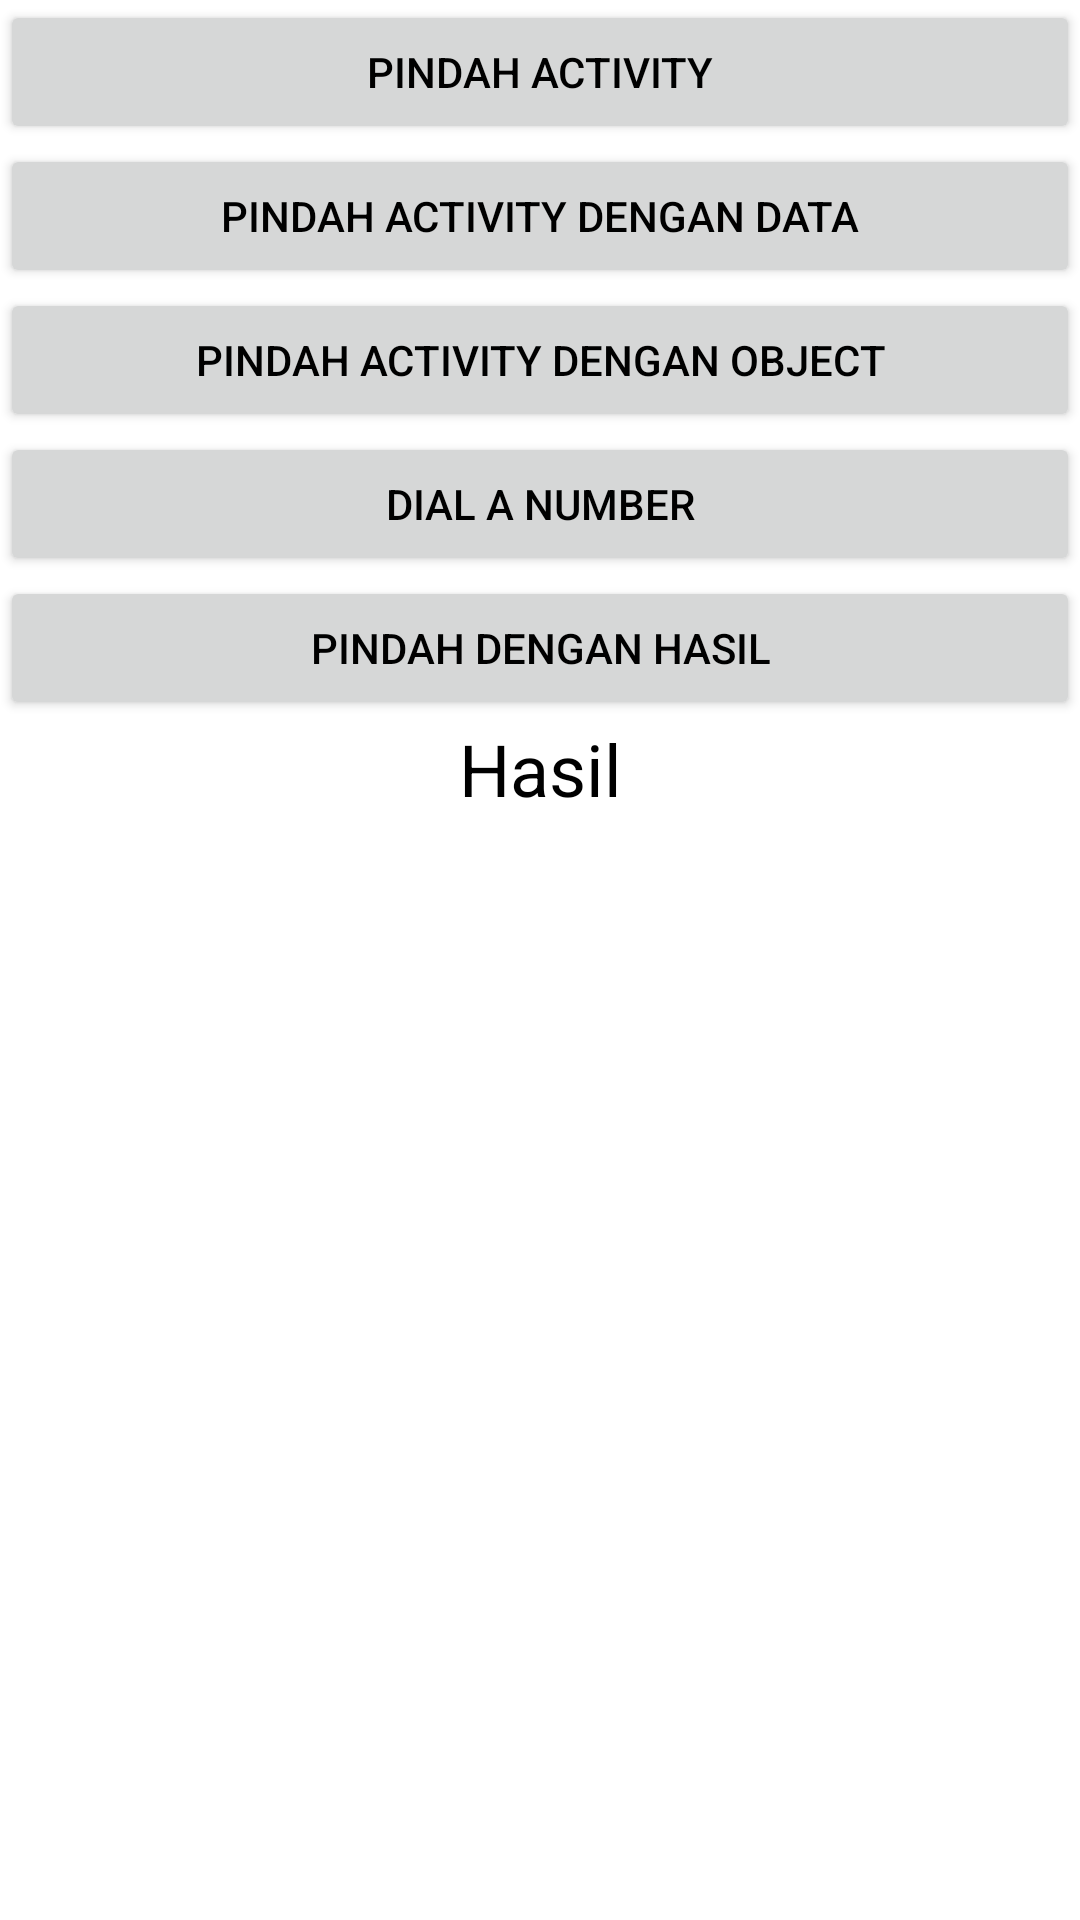

Reconstruct the res/layout file that produces this screen, plus the resources it refers to.
<!-- AndroidManifest.xml: application theme Theme.IntentParceleble -->
<!-- res/layout/activity_main.xml -->
<?xml version="1.0" encoding="utf-8"?>
<LinearLayout xmlns:android="http://schemas.android.com/apk/res/android"
    xmlns:app="http://schemas.android.com/apk/res-auto"
    xmlns:tools="http://schemas.android.com/tools"
    android:layout_width="match_parent"
    android:layout_height="match_parent"
    android:layout_marginBottom="@dimen/activity_vertical_margin"
    android:layout_marginTop="@dimen/activity_vertical_margin"
    android:layout_marginLeft="@dimen/activity_horizontal_margin"
    android:layout_marginRight="@dimen/activity_horizontal_margin"
    android:orientation="vertical"
    tools:context=".MainActivity">

    <Button
        android:id="@+id/btn_move_activity"
        android:layout_width="match_parent"
        android:layout_height="wrap_content"
        android:text="Pindah Activity"
        android:textColor="@color/black"
        android:layout_marginBottom="@dimen/activity_vertical_margin" />

    <Button
        android:id="@+id/btn_move_with_data_activity"
        android:layout_width="match_parent"
        android:layout_height="wrap_content"
        android:textColor="@color/black"
        android:text="Pindah Activity Dengan Data"
        android:layout_marginBottom="@dimen/activity_vertical_margin" />

    <Button
        android:id="@+id/btn_move_activity_object"
        android:layout_width="match_parent"
        android:layout_height="wrap_content"
        android:textColor="@color/black"
        android:text="Pindah Activity dengan Object"
        android:layout_marginBottom="@dimen/activity_vertical_margin" />

    <Button
        android:id="@+id/btn_dial_number"
        android:layout_width="match_parent"
        android:layout_height="wrap_content"
        android:text="@string/dial_number"
        android:textColor="@color/black"
        android:layout_marginBottom="@dimen/activity_vertical_margin" />

    <Button
        android:textColor="@color/black"
        android:id="@+id/btn_move_for_result"
        android:layout_width="match_parent"
        android:layout_height="wrap_content"
        android:text="@string/move_with_result"
        android:layout_marginBottom="@dimen/activity_vertical_margin" />

    <TextView
        android:textColor="@color/black"
        android:id="@+id/tv_result"
        android:layout_width="match_parent"
        android:layout_height="wrap_content"
        android:gravity="center"
        android:text="@string/result_from_activity"
        android:textSize="24sp" />

</LinearLayout>
<!-- resources referenced by this layout -->
<resources>
  <string name="dial_number">Dial A Number</string>
  <string name="move_with_result">Pindah Dengan Hasil</string>
  <string name="result_from_activity">Hasil</string>
  <style name="Theme.IntentParceleble" parent="Theme.MaterialComponents.DayNight.DarkActionBar">
          
          <item name="colorPrimary">@color/purple_500</item>
          <item name="colorPrimaryVariant">@color/purple_700</item>
          <item name="colorOnPrimary">@color/white</item>
          
          <item name="colorSecondary">@color/teal_200</item>
          <item name="colorSecondaryVariant">@color/teal_700</item>
          <item name="colorOnSecondary">@color/black</item>
          
          <item name="android:statusBarColor" tools:targetApi="l">?attr/colorPrimaryVariant</item>
          
      </style>
  <!-- not gathered from this repository: default colours our renderer supplied (Android Studio template values) -->
  <color name="purple_500">#FF6200EE</color>
  <color name="purple_700">#FF3700B3</color>
  <color name="teal_200">#FF03DAC5</color>
  <color name="teal_700">#FF018786</color>
  <color name="black">#FF000000</color>
  <color name="white">#FFFFFFFF</color>
</resources>
